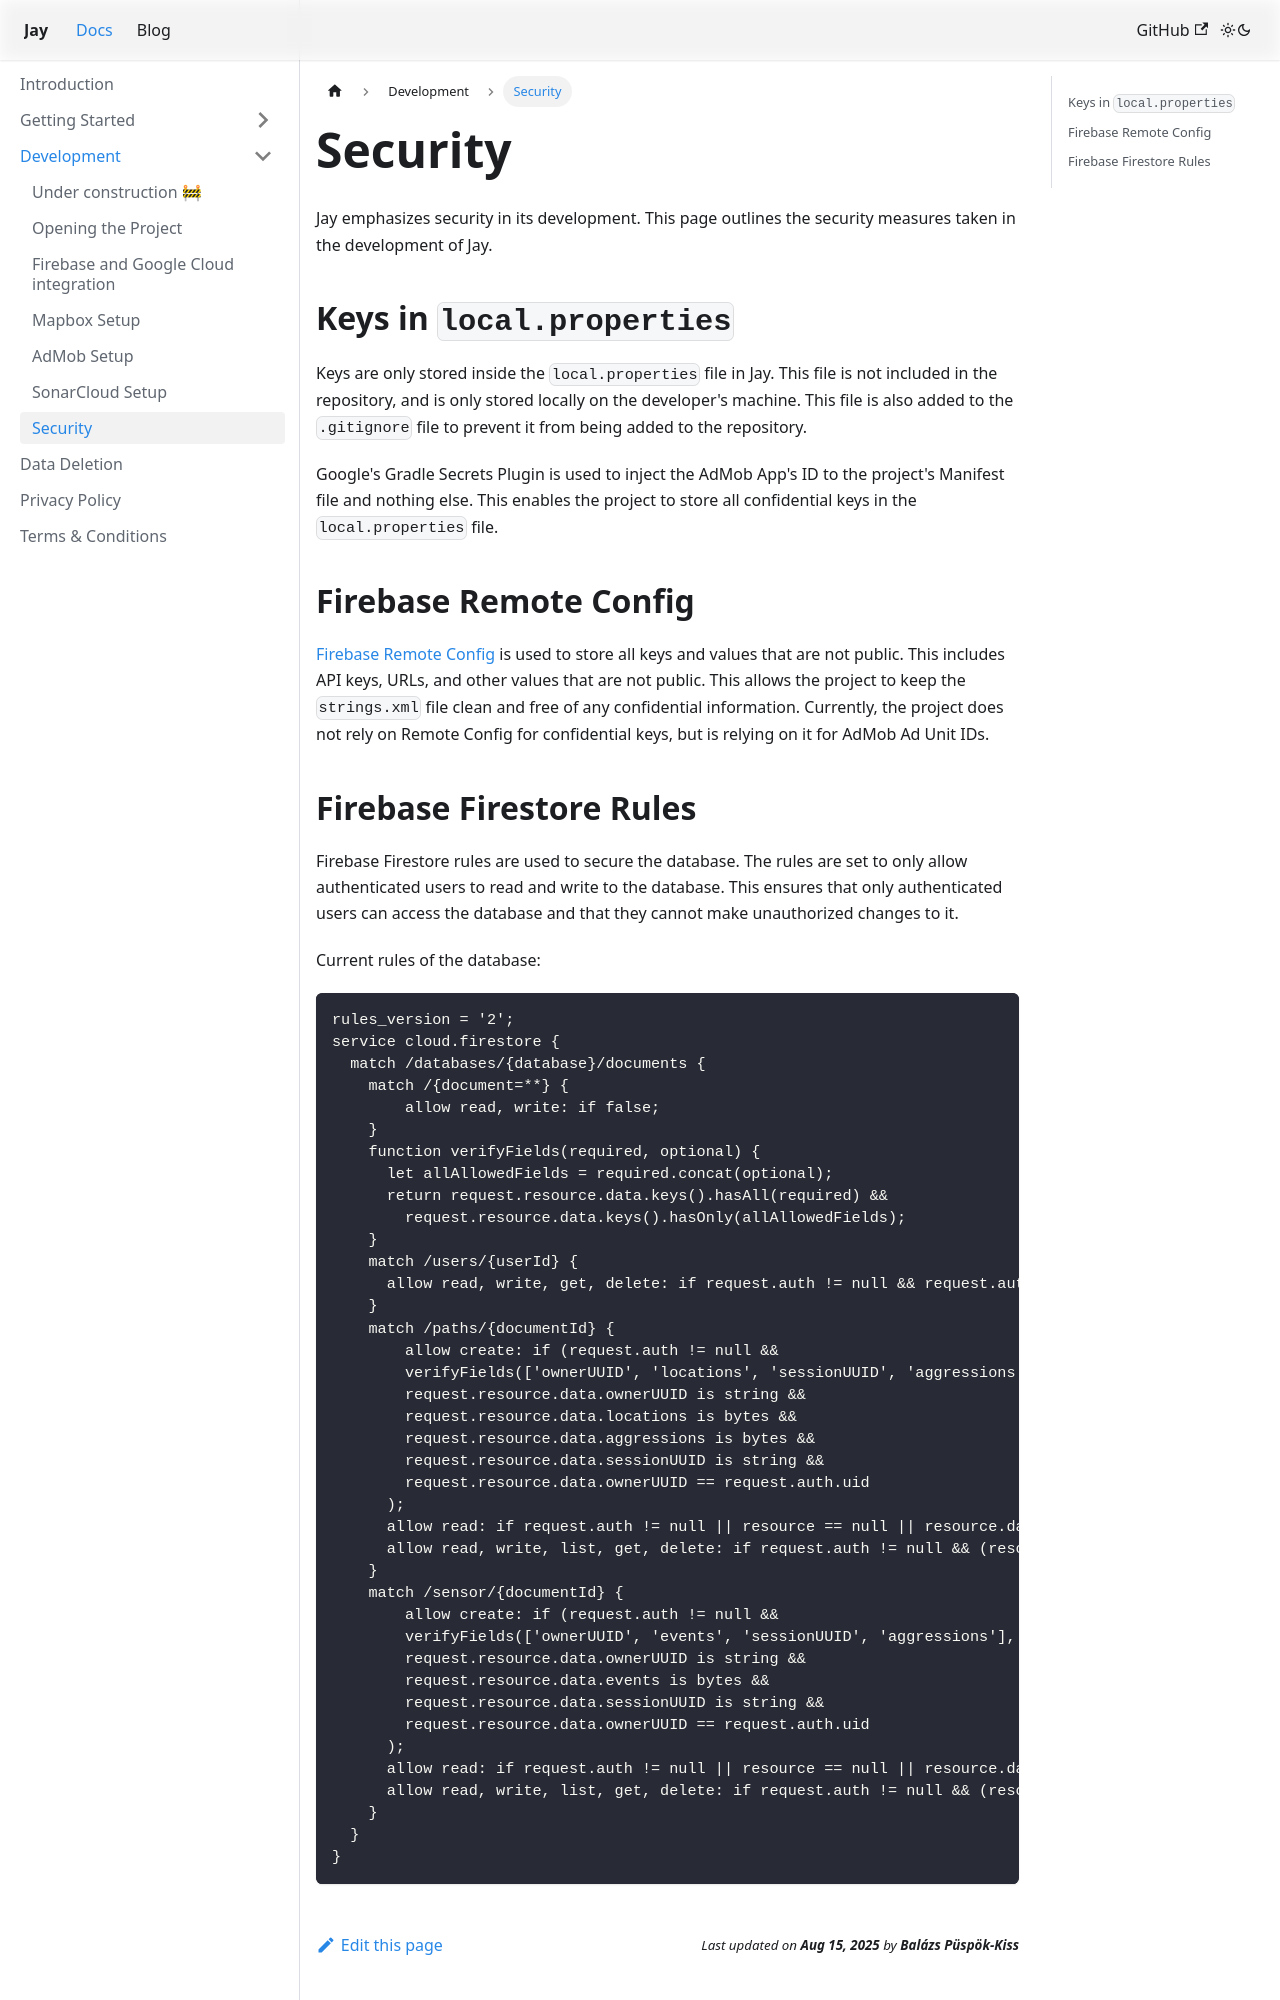

repository: HLCaptain/jay-android · page: docs/development/security.html · generator: docusaurus

---
sidebar_position: 7
---

# Security

Jay emphasizes security in its development. This page outlines the security measures taken in the development of Jay.

## Keys in `local.properties`

Keys are only stored inside the `local.properties` file in Jay. This file is not included in the repository, and is only stored locally on the developer's machine. This file is also added to the `.gitignore` file to prevent it from being added to the repository.

Google's Gradle Secrets Plugin is used to inject the AdMob App's ID to the project's Manifest file and nothing else. This enables the project to store all confidential keys in the `local.properties` file.

## Firebase Remote Config

[Firebase Remote Config](https://firebase.google.com/docs/remote-config/) is used to store all keys and values that are not public. This includes API keys, URLs, and other values that are not public. This allows the project to keep the `strings.xml` file clean and free of any confidential information. Currently, the project does not rely on Remote Config for confidential keys, but is relying on it for AdMob Ad Unit IDs.
